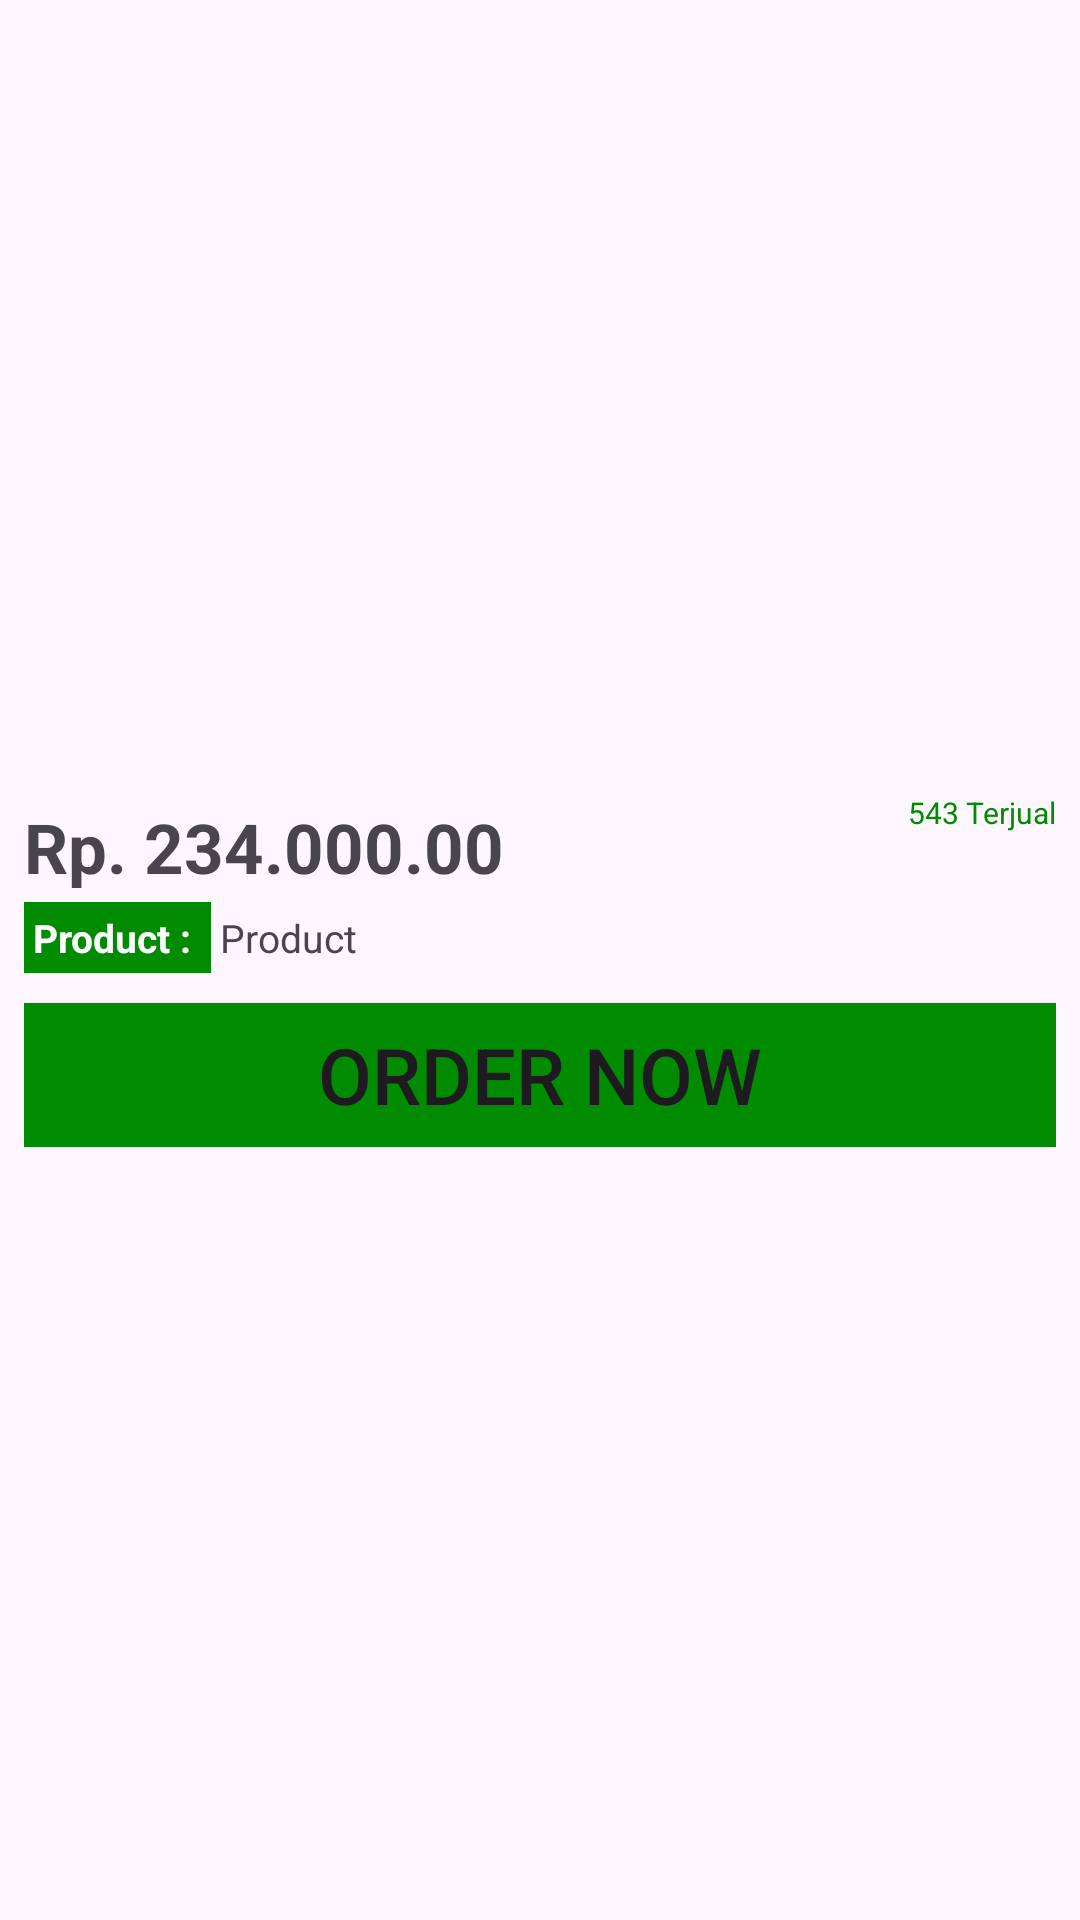

The Android layout XML behind this screen, and the referenced resources:
<!-- AndroidManifest.xml: application theme Theme.OnlineShop -->
<!-- res/layout/activity_product_detail.xml -->
<androidx.core.widget.NestedScrollView xmlns:android="http://schemas.android.com/apk/res/android"
    xmlns:app="http://schemas.android.com/apk/res-auto"
    android:layout_width="match_parent"
    android:layout_height="match_parent"
    android:fillViewport="true">
    <androidx.constraintlayout.widget.ConstraintLayout
        android:id="@+id/product_properties_container"
        android:layout_width="match_parent"
        android:layout_height="match_parent">

        <ImageView
            android:id="@+id/imageView"
            android:layout_width="0dp"
            android:layout_height="0dp"
            android:scaleType="centerCrop"
            app:layout_constraintEnd_toEndOf="parent"
            app:layout_constraintHeight_percent="0.4"
            app:layout_constraintHorizontal_bias="0.0"
            app:layout_constraintStart_toStartOf="parent"
            app:layout_constraintTop_toTopOf="parent"
            app:layout_constraintWidth_percent="1" />

        <androidx.constraintlayout.widget.ConstraintLayout
            android:layout_margin="8dp"
            android:layout_width="match_parent"
            android:layout_height="wrap_content"
            app:layout_constraintStart_toStartOf="parent"
            app:layout_constraintTop_toBottomOf="@+id/imageView">
            <TextView
                android:id="@+id/priceTextView"
                android:layout_width="wrap_content"
                app:layout_constraintStart_toStartOf="parent"
                app:layout_constraintTop_toTopOf="parent"
                android:text="Rp. 234.000.00"
                android:textSize="23sp"
                android:textStyle="bold"
                android:layout_height="wrap_content"
                android:paddingVertical="3dp"/>
            <TextView
                android:id="@+id/soldTextView"
                android:layout_width="wrap_content"
                app:layout_constraintEnd_toEndOf="parent"
                app:layout_constraintTop_toTopOf="parent"
                android:text="543 Terjual"
                android:textSize="10sp"
                android:textColor="#008b00"
                android:layout_height="wrap_content"/>
            <TextView
                android:id="@+id/productTextView"
                android:layout_width="wrap_content"
                app:layout_constraintTop_toBottomOf="@+id/priceTextView"
                app:layout_constraintStart_toStartOf="parent"
                android:text="Product : "
                android:textSize="13sp"
                android:textStyle="bold"
                android:layout_height="wrap_content"
                android:background="#008b00"
                android:textColor="@color/white"
                android:padding="3dp"/>
            <TextView
                android:id="@+id/nameTextView"
                android:layout_width="wrap_content"
                app:layout_constraintStart_toEndOf="@+id/productTextView"
                app:layout_constraintTop_toTopOf="@+id/productTextView"
                android:text="Product"
                android:textSize="13sp"
                android:layout_height="wrap_content"
                android:padding="3dp"/>
            <Button
                android:id="@+id/orderButton"
                android:layout_width="match_parent"
                android:layout_height="match_parent"
                app:layout_constraintTop_toBottomOf="@+id/nameTextView"
                android:layout_marginTop="10dp"
                android:text="Order Now"
                android:textSize="26dp"
                android:background="#008b00"/>
        </androidx.constraintlayout.widget.ConstraintLayout>
        
        <WebView
            android:id="@+id/webView"
            android:layout_width="match_parent"
            android:layout_height="match_parent"
            android:visibility="gone"
            />
    </androidx.constraintlayout.widget.ConstraintLayout>
</androidx.core.widget.NestedScrollView>
<!-- resources referenced by this layout -->
<resources>
  <color name="white">#FFFFFFFF</color>
  <style name="Theme.OnlineShop" parent="Base.Theme.OnlineShop" />
  <style name="Base.Theme.OnlineShop" parent="Theme.Material3.DayNight.NoActionBar">
          
          <item name="colorPrimary">#09af00</item>
  
          <item name="colorPrimaryVariant">#008b00</item>
          <item name="colorOnPrimary">@color/white</item>
          
  
  
  
          
          <item name="android:statusBarColor" tools:targetApi="l">?attr/colorPrimaryVariant</item>
  
      </style>
</resources>
